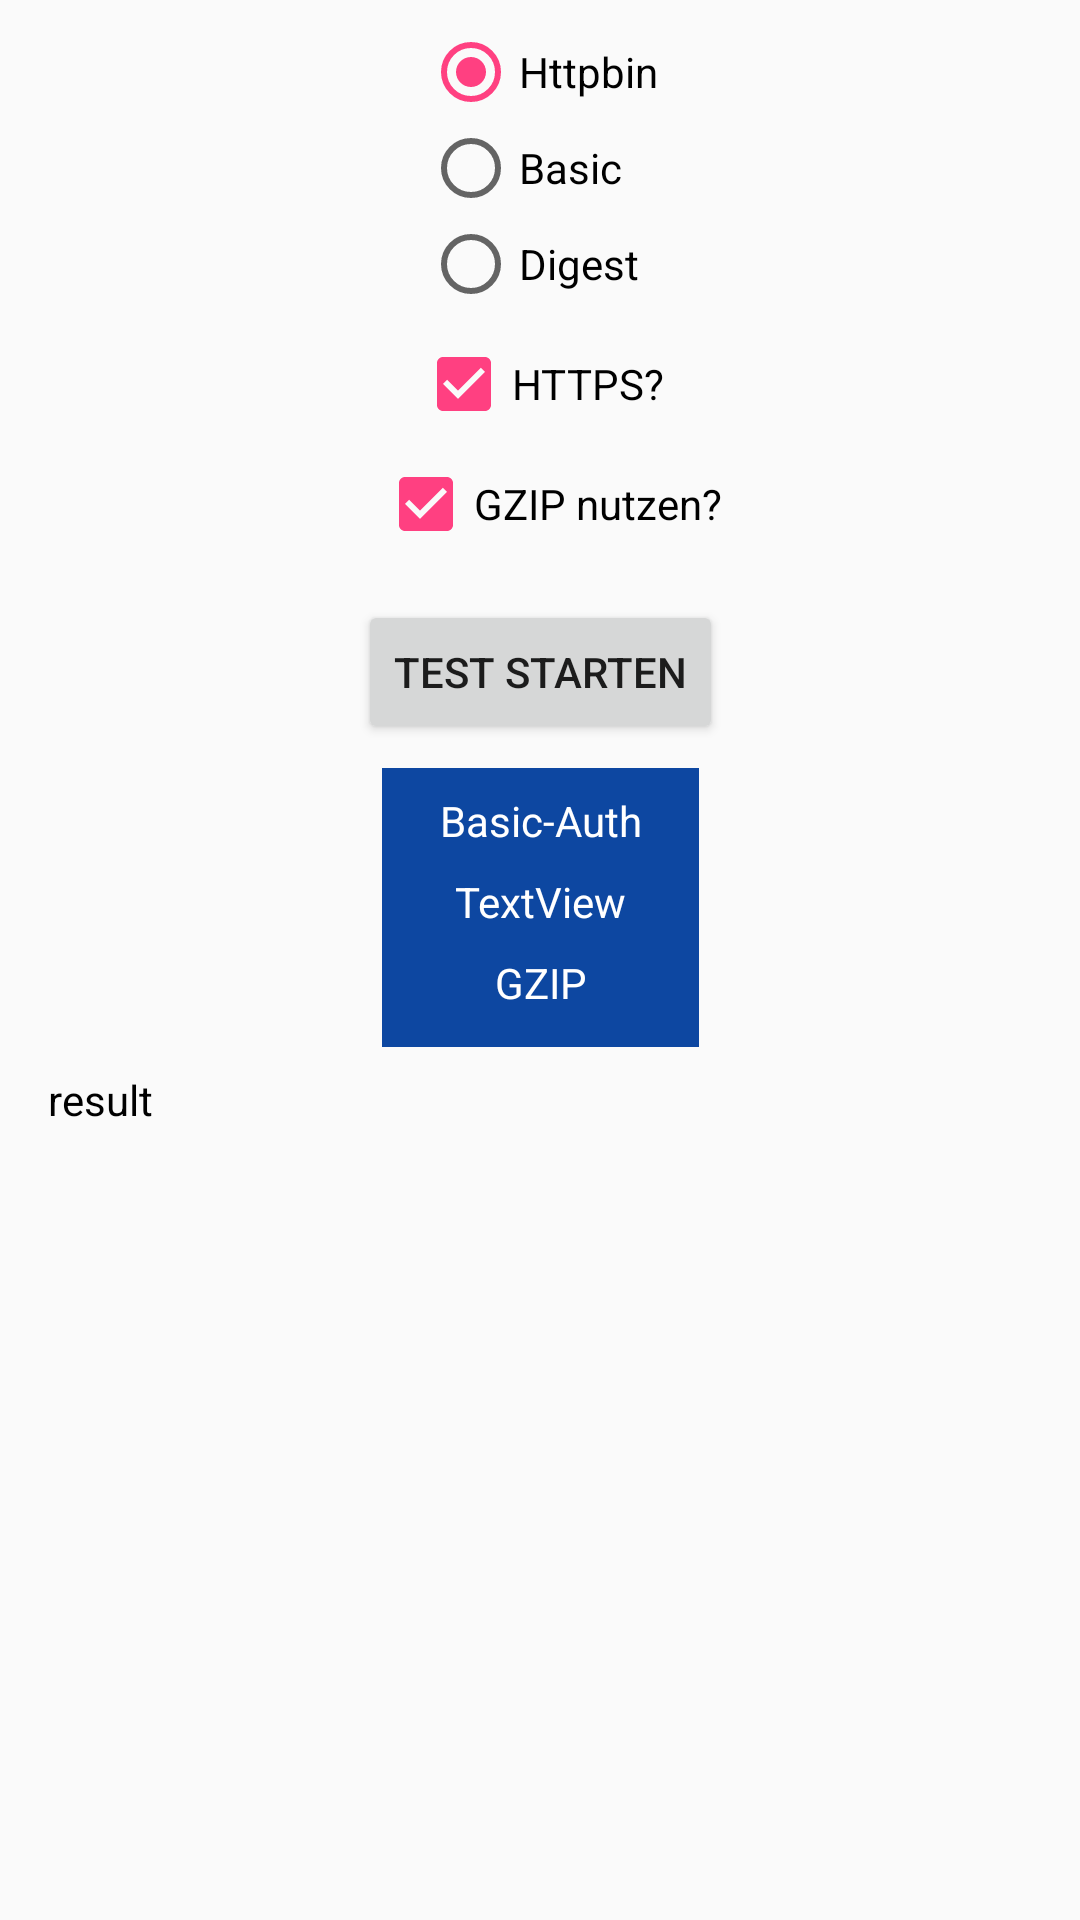

Here is an Android app screen rendered from its layout file. Give the layout XML and the strings, colors and styles it references.
<!-- AndroidManifest.xml: application theme AppTheme -->
<!-- res/layout/content_main.xml -->
<?xml version="1.0" encoding="utf-8"?>
<android.support.constraint.ConstraintLayout xmlns:android="http://schemas.android.com/apk/res/android"
    xmlns:app="http://schemas.android.com/apk/res-auto"
    xmlns:tools="http://schemas.android.com/tools"
    android:layout_width="match_parent"
    android:layout_height="match_parent"
    app:layout_behavior="@string/appbar_scrolling_view_behavior"
    tools:context=".MainActivity"
    tools:showIn="@layout/activity_main">

    <Button
        android:id="@+id/bt_fire_test"
        android:layout_width="wrap_content"
        android:layout_height="48dp"
        android:layout_marginStart="8dp"
        android:layout_marginTop="16dp"
        android:layout_marginEnd="8dp"
        android:text="Test starten"
        app:layout_constraintEnd_toEndOf="parent"
        app:layout_constraintStart_toStartOf="parent"
        app:layout_constraintTop_toBottomOf="@+id/checkBox_GZIP" />

    <View
        android:id="@+id/iV_display_basic"
        android:layout_width="0dp"
        android:layout_height="93dp"
        android:layout_marginStart="8dp"
        android:layout_marginTop="8dp"
        android:layout_marginEnd="8dp"
        android:background="@color/workerNotInitalized"
        app:layout_constraintEnd_toEndOf="@+id/bt_fire_test"
        app:layout_constraintStart_toStartOf="@+id/bt_fire_test"
        app:layout_constraintTop_toBottomOf="@+id/bt_fire_test" />

    <TextView
        android:id="@+id/tV_basic"
        android:layout_width="wrap_content"
        android:layout_height="wrap_content"
        android:layout_marginTop="8dp"
        android:layout_marginBottom="9dp"
        android:text="Basic-Auth"
        android:textColor="@color/white"
        app:layout_constraintBottom_toTopOf="@+id/tv_response"
        app:layout_constraintEnd_toEndOf="@+id/iV_display_basic"
        app:layout_constraintStart_toStartOf="@+id/iV_display_basic"
        app:layout_constraintTop_toTopOf="@+id/iV_display_basic" />

    <TextView
        android:id="@+id/tv_response"
        android:layout_width="wrap_content"
        android:layout_height="wrap_content"
        android:layout_marginTop="8dp"
        android:text="TextView"
        android:textColor="@color/white"
        app:layout_constraintEnd_toEndOf="@+id/iV_display_basic"
        app:layout_constraintStart_toStartOf="@+id/iV_display_basic"
        app:layout_constraintTop_toBottomOf="@+id/tV_basic"
        tools:layout_editor_absoluteY="406dp" />

    <TextView
        android:id="@+id/tV_GZIP"
        android:layout_width="wrap_content"
        android:layout_height="wrap_content"
        android:layout_marginTop="8dp"
        android:text="GZIP"
        android:textColor="@color/white"
        app:layout_constraintEnd_toEndOf="@+id/iV_display_basic"
        app:layout_constraintStart_toStartOf="@+id/iV_display_basic"
        app:layout_constraintTop_toBottomOf="@+id/tv_response" />

    <RadioGroup
        android:id="@+id/radioGroup"
        android:layout_width="wrap_content"
        android:layout_height="wrap_content"
        android:layout_marginEnd="8dp"
        android:layout_marginStart="8dp"
        android:layout_marginTop="8dp"
        app:layout_constraintEnd_toEndOf="parent"
        app:layout_constraintStart_toStartOf="parent"
        app:layout_constraintTop_toTopOf="parent">

        <RadioButton
            android:id="@+id/rB_httpbin"
            android:layout_width="wrap_content"
            android:layout_height="wrap_content"
            android:layout_weight="1"
            android:checked="true"
            android:text="Httpbin" />

        <RadioButton
            android:id="@+id/rB_basic"
            android:layout_width="wrap_content"
            android:layout_height="wrap_content"
            android:layout_weight="1"
            android:text="Basic" />

        <RadioButton
            android:id="@+id/rB_digest"
            android:layout_width="wrap_content"
            android:layout_height="wrap_content"
            android:layout_weight="1"
            android:text="Digest" />
    </RadioGroup>

    <CheckBox
        android:id="@+id/checkBox"
        android:layout_width="wrap_content"
        android:layout_height="wrap_content"
        android:layout_marginEnd="8dp"
        android:layout_marginStart="8dp"
        android:layout_marginTop="8dp"
        android:checked="true"
        android:text="HTTPS?"
        app:layout_constraintEnd_toEndOf="parent"
        app:layout_constraintStart_toStartOf="parent"
        app:layout_constraintTop_toBottomOf="@+id/radioGroup" />

    <CheckBox
        android:id="@+id/checkBox_GZIP"
        android:layout_width="wrap_content"
        android:layout_height="wrap_content"
        android:layout_marginStart="8dp"
        android:layout_marginTop="8dp"
        android:layout_marginEnd="8dp"
        android:checked="true"
        android:text="GZIP nutzen?"
        app:layout_constraintEnd_toEndOf="parent"
        app:layout_constraintHorizontal_bias="0.514"
        app:layout_constraintStart_toStartOf="parent"
        app:layout_constraintTop_toBottomOf="@+id/checkBox" />

    <TextView
        android:id="@+id/tV_result"
        android:layout_width="0dp"
        android:layout_height="0dp"
        android:layout_marginStart="16dp"
        android:layout_marginTop="8dp"
        android:layout_marginEnd="16dp"
        android:layout_marginBottom="8dp"
        android:text="result"
        android:textColor="@color/black"
        app:layout_constraintBottom_toBottomOf="parent"
        app:layout_constraintEnd_toEndOf="parent"
        app:layout_constraintStart_toStartOf="parent"
        app:layout_constraintTop_toBottomOf="@+id/iV_display_basic" />


</android.support.constraint.ConstraintLayout>
<!-- res/layout/activity_main.xml (included above) -->
<?xml version="1.0" encoding="utf-8"?>
<android.support.design.widget.CoordinatorLayout xmlns:android="http://schemas.android.com/apk/res/android"
    xmlns:app="http://schemas.android.com/apk/res-auto"
    xmlns:tools="http://schemas.android.com/tools"
    android:layout_width="match_parent"
    android:layout_height="match_parent"
    tools:context=".MainActivity">

    <android.support.design.widget.AppBarLayout
        android:layout_width="match_parent"
        android:layout_height="wrap_content"
        android:theme="@style/AppTheme.AppBarOverlay">

        <android.support.v7.widget.Toolbar
            android:id="@+id/toolbar"
            android:layout_width="match_parent"
            android:layout_height="?attr/actionBarSize"
            android:background="?attr/colorPrimary"
            app:popupTheme="@style/AppTheme.PopupOverlay" />

    </android.support.design.widget.AppBarLayout>

    <include layout="@layout/content_main" />

    <android.support.design.widget.FloatingActionButton
        android:id="@+id/fab"
        android:layout_width="wrap_content"
        android:layout_height="wrap_content"
        android:layout_gravity="bottom|end"
        android:layout_margin="@dimen/fab_margin"
        android:visibility="gone"
        app:srcCompat="@android:drawable/ic_dialog_email" />

</android.support.design.widget.CoordinatorLayout>
<!-- resources referenced by this layout -->
<resources>
  <color name="black">#000</color>
  <color name="white">#ffffff</color>
  <color name="workerNotInitalized">#0d47a1</color>
  <dimen name="fab_margin">16dp</dimen>
  <style name="AppTheme.AppBarOverlay" parent="ThemeOverlay.AppCompat.Dark.ActionBar" />
  <style name="AppTheme.PopupOverlay" parent="ThemeOverlay.AppCompat.Light" />
  <style name="AppTheme" parent="Theme.AppCompat.Light.DarkActionBar">
          
          <item name="colorPrimary">@color/colorPrimary</item>
          <item name="colorPrimaryDark">@color/colorPrimaryDark</item>
          <item name="colorAccent">@color/colorAccent</item>
      </style>
  <color name="colorPrimary">#3F51B5</color>
  <color name="colorPrimaryDark">#303F9F</color>
  <color name="colorAccent">#ff4081</color>
</resources>
